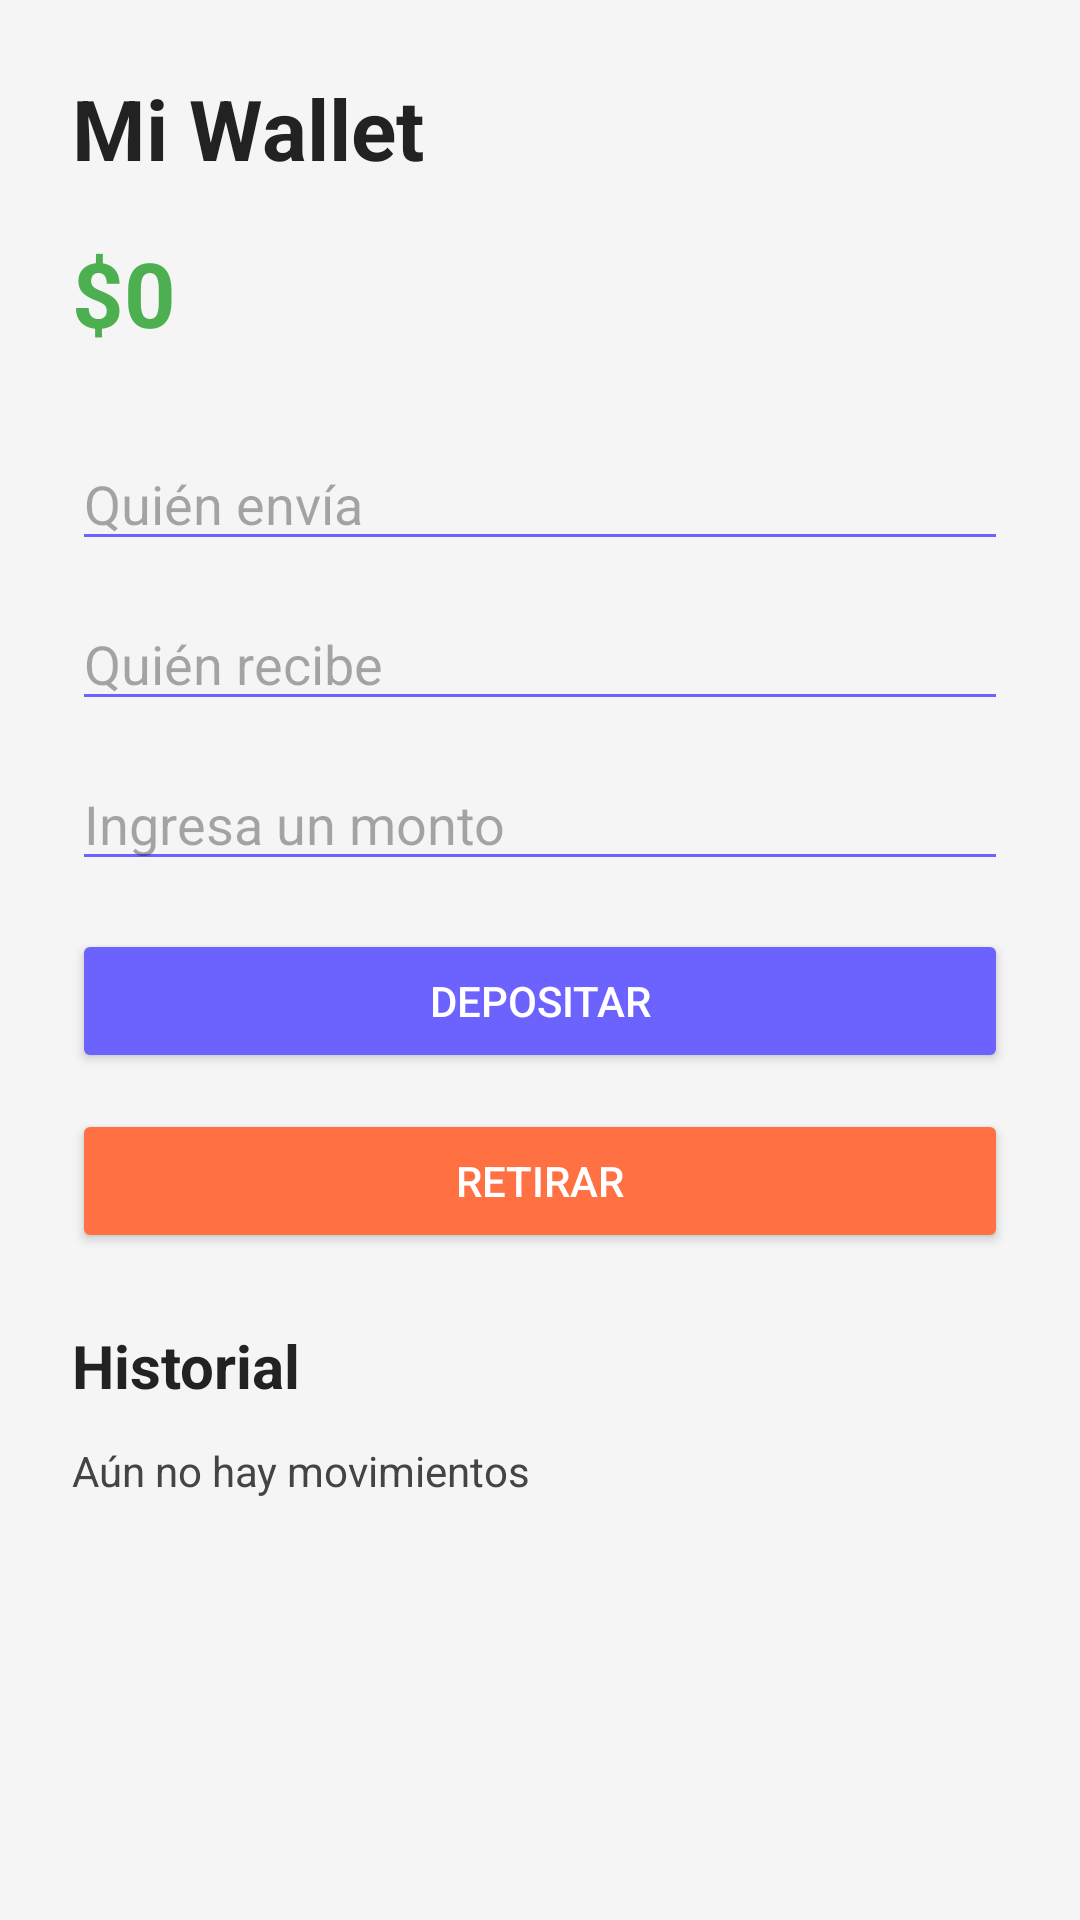

Layout XML and referenced resources for this Android screen:
<!-- AndroidManifest.xml: application theme Theme.ALKEWALLET_6 -->
<!-- res/layout/activity_wallet.xml -->
<?xml version="1.0" encoding="utf-8"?>
<ScrollView xmlns:android="http://schemas.android.com/apk/res/android"
    android:layout_width="match_parent"
    android:layout_height="match_parent"
    android:background="#F5F5F5">

    <LinearLayout
        android:layout_width="match_parent"
        android:layout_height="wrap_content"
        android:orientation="vertical"
        android:padding="24dp">

        <TextView
            android:layout_width="wrap_content"
            android:layout_height="wrap_content"
            android:text="Mi Wallet"
            android:textSize="28sp"
            android:textStyle="bold"
            android:textColor="#222222" />

        <TextView
            android:id="@+id/tvSaldo"
            android:layout_width="wrap_content"
            android:layout_height="wrap_content"
            android:text="$0"
            android:textSize="30sp"
            android:textStyle="bold"
            android:textColor="#4CAF50"
            android:layout_marginTop="16dp"
            android:layout_marginBottom="20dp" />

        <EditText
            android:id="@+id/etFrom"
            android:layout_width="match_parent"
            android:layout_height="wrap_content"
            android:hint="Quién envía"
            android:backgroundTint="#6C63FF"
            android:layout_marginTop="8dp" />

        <EditText
            android:id="@+id/etTo"
            android:layout_width="match_parent"
            android:layout_height="wrap_content"
            android:hint="Quién recibe"
            android:backgroundTint="#6C63FF"
            android:layout_marginTop="12dp" />

        <EditText
            android:id="@+id/etMonto"
            android:layout_width="match_parent"
            android:layout_height="wrap_content"
            android:hint="Ingresa un monto"
            android:inputType="number"
            android:backgroundTint="#6C63FF"
            android:layout_marginTop="12dp" />

        <Button
            android:id="@+id/btnDepositar"
            android:layout_width="match_parent"
            android:layout_height="wrap_content"
            android:text="Depositar"
            android:backgroundTint="#6C63FF"
            android:textColor="@android:color/white"
            android:layout_marginTop="16dp" />

        <Button
            android:id="@+id/btnRetirar"
            android:layout_width="match_parent"
            android:layout_height="wrap_content"
            android:text="Retirar"
            android:backgroundTint="#FF7043"
            android:textColor="@android:color/white"
            android:layout_marginTop="12dp" />

        <TextView
            android:layout_width="wrap_content"
            android:layout_height="wrap_content"
            android:text="Historial"
            android:textSize="20sp"
            android:textStyle="bold"
            android:textColor="#222222"
            android:layout_marginTop="24dp" />

        <TextView
            android:id="@+id/tvMovimientos"
            android:layout_width="match_parent"
            android:layout_height="wrap_content"
            android:text="Aún no hay movimientos"
            android:textColor="#444444"
            android:layout_marginTop="12dp"
            android:lineSpacingExtra="4dp" />

    </LinearLayout>
</ScrollView>
<!-- resources referenced by this layout -->
<resources>
  <style name="Theme.ALKEWALLET_6" parent="Base.Theme.ALKEWALLET_6" />
  <style name="Base.Theme.ALKEWALLET_6" parent="Theme.Material3.DayNight.NoActionBar">
          
          
      </style>
</resources>
